Labelled photos from "spiral_processed", an image-classification folder in mahimairaja/NUS_007. The possible labels are: healthy, parkinson.

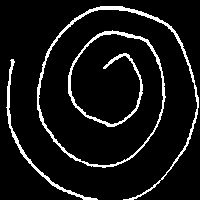
Label: healthy

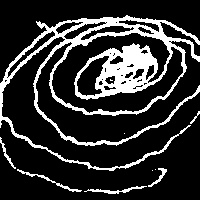
Label: parkinson

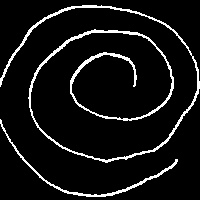
Label: healthy

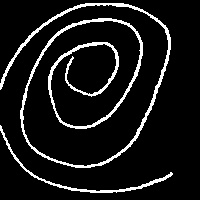
Label: healthy

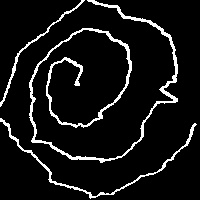
Label: parkinson

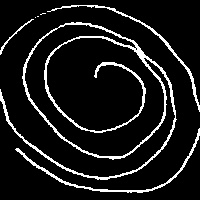
Label: parkinson
